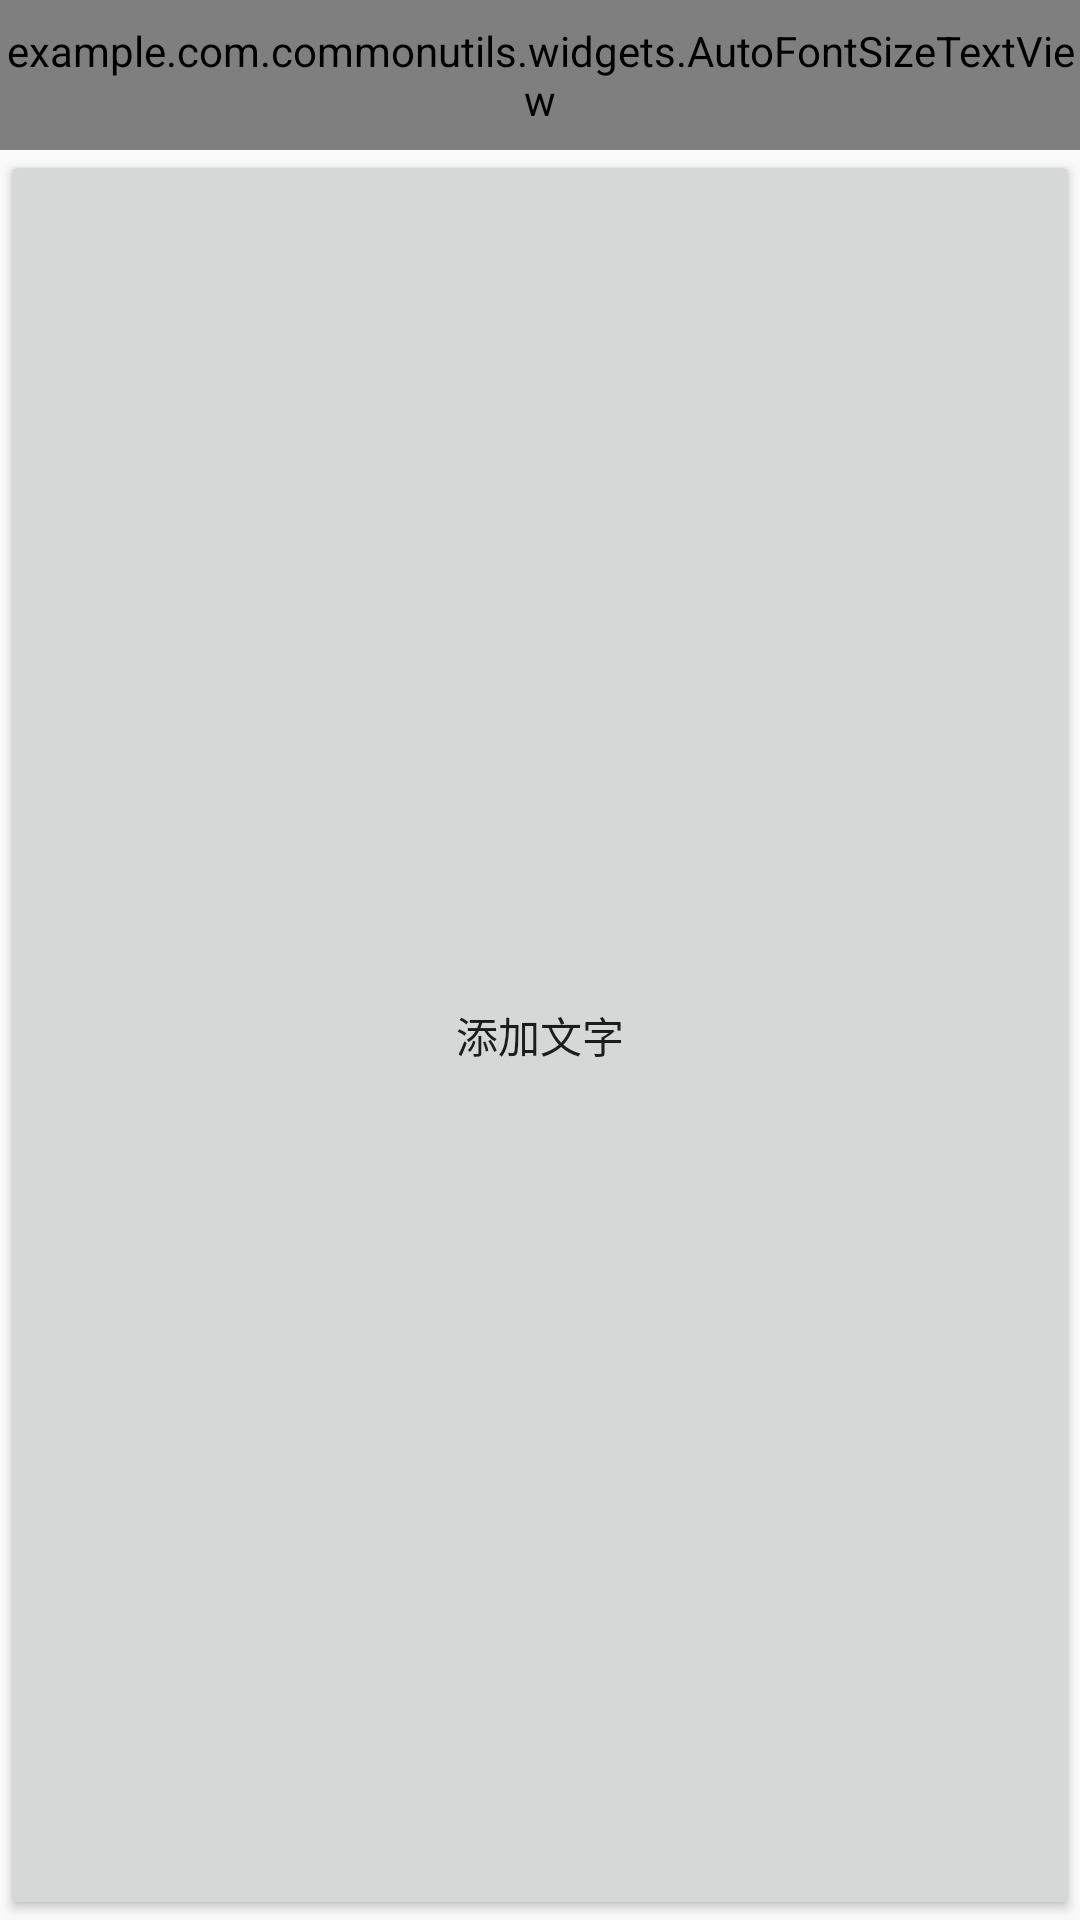

The Android layout XML behind this screen, and the referenced resources:
<!-- AndroidManifest.xml: application theme AppTheme -->
<!-- res/layout/autofontsizetextview.xml -->
<?xml version="1.0" encoding="utf-8"?>
<LinearLayout xmlns:android="http://schemas.android.com/apk/res/android"
    android:layout_width="match_parent"
    android:layout_height="wrap_content"
    android:orientation="vertical">


    
    
    
    
    
    
    

    
    
    
    
    
    


    <example.com.commonutils.widgets.AutoFontSizeTextView
        android:id="@+id/autoFontSizeTextView2"
        android:layout_width="match_parent"
        android:layout_height="50dp"
        android:background="@color/colorAccent"
        android:text="我爱北京天安门，天安门上太阳升我爱北京天安门，天安门上太阳升我爱北京天安门，天安门上太阳升，我爱北京天安门，天安门上太阳升，我爱北京天安门00" />


    <Button
        android:id="@+id/btn_add_text"
        android:layout_width="match_parent"
        android:layout_height="match_parent"
        android:text="添加文字" />
    
    
    
    

    
    
    
    
    
    
    
    
    

    
    
    
    
    
    

    
    


</LinearLayout>
<!-- resources referenced by this layout -->
<resources>
  <style name="AppTheme" parent="Theme.AppCompat.Light.DarkActionBar">
          
          <item name="colorPrimary">@color/colorPrimary</item>
          <item name="colorPrimaryDark">@color/colorPrimaryDark</item>
          <item name="colorAccent">@color/colorAccent</item>
      </style>
  <!-- not gathered from this repository: default colours our renderer supplied (Android Studio template values) -->
  <color name="colorPrimary">#FF6200EE</color>
  <color name="colorPrimaryDark">#FF3700B3</color>
  <color name="colorAccent">#FF03DAC5</color>
</resources>
